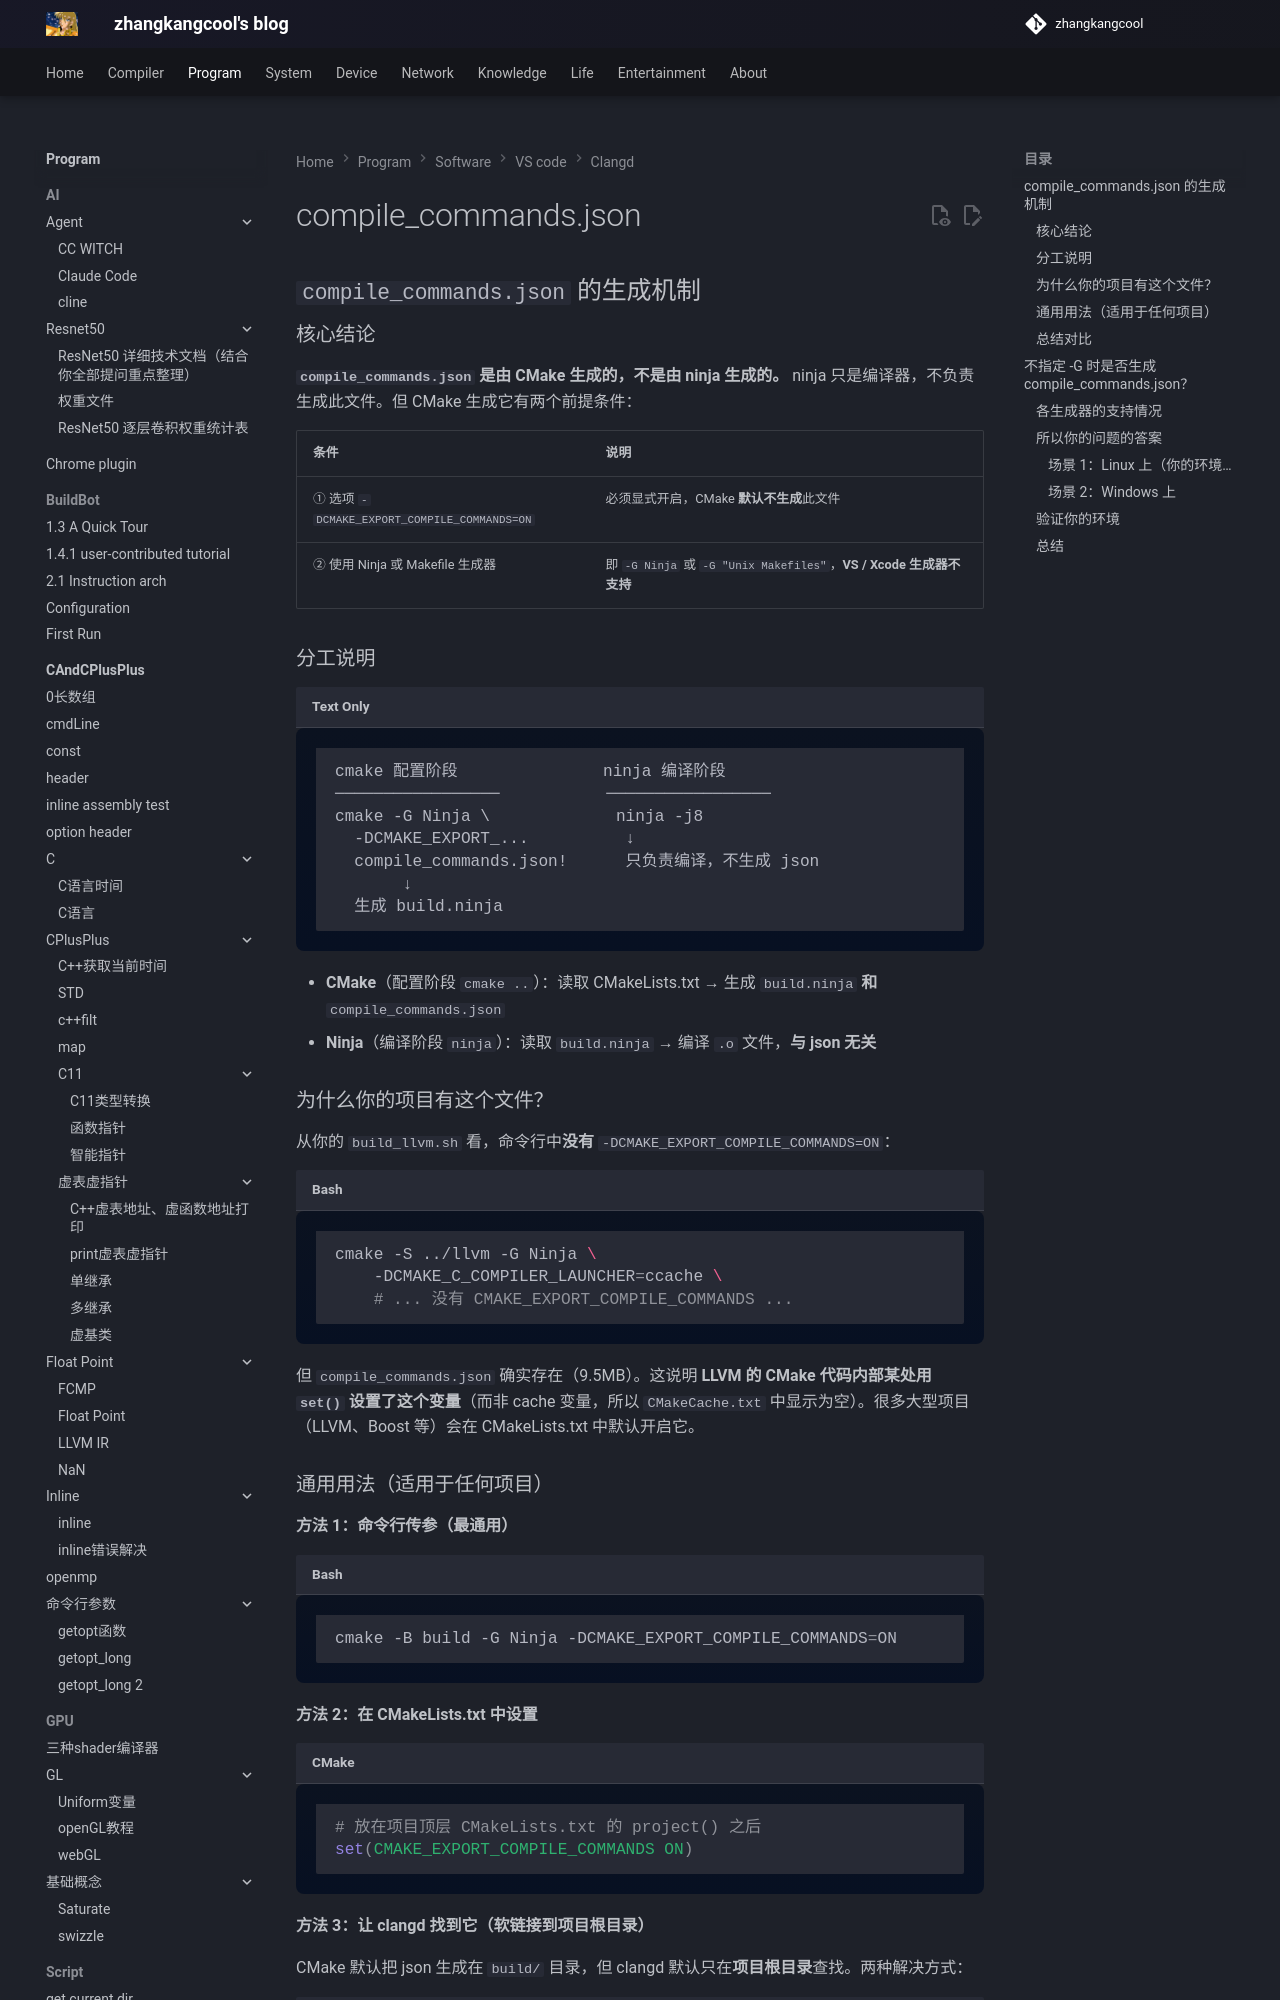

repository: zhangkangcool/zhangkangcool.github.io · page: Program/software/VS code/跳转/clangd/compile_commands.json/index.html · generator: mkdocs

# compile_commands.json

## `compile_commands.json` 的生成机制

### 核心结论

**`compile_commands.json` 是由 CMake 生成的，不是由 ninja 生成的。** ninja 只是编译器，不负责生成此文件。但 CMake 生成它有两个前提条件：

| 条件                                        | 说明                                                         |
| ------------------------------------------- | ------------------------------------------------------------ |
| ① 选项 `-DCMAKE_EXPORT_COMPILE_COMMANDS=ON` | 必须显式开启，CMake **默认不生成**此文件                     |
| ② 使用 Ninja 或 Makefile 生成器             | 即 `-G Ninja` 或 `-G "Unix Makefiles"`，**VS / Xcode 生成器不支持** |
